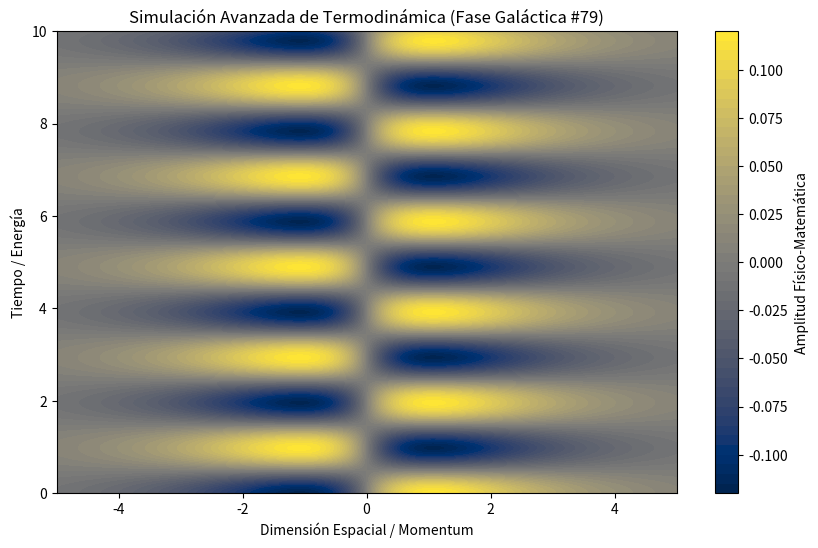

Write Python code to recreate this figure.
%matplotlib inline
# Simulación Galáctica: Termodinámica - Variante 79
import numpy as np
import matplotlib.pyplot as plt

# Parámetros Físicos Aleatorios
param_1 = 0.29
param_2 = 3.207
param_3 = 0.898

t = np.linspace(0, 10, 500)
x = np.linspace(-5, 5, 500)
X, T = np.meshgrid(x, t)

# Ecuación Base (Avanzada)
Z = np.sin(X * param_1) * np.cos(T * param_2) * np.exp(-np.abs(X) * param_3)

plt.figure(figsize=(10, 6))
plt.contourf(X, T, Z, 50, cmap='cividis')
plt.colorbar(label='Amplitud Físico-Matemática')
plt.title(r'Simulación Avanzada de Termodinámica (Fase Galáctica #79)')
plt.xlabel('Dimensión Espacial / Momentum')
plt.ylabel('Tiempo / Energía')
plt.show()
